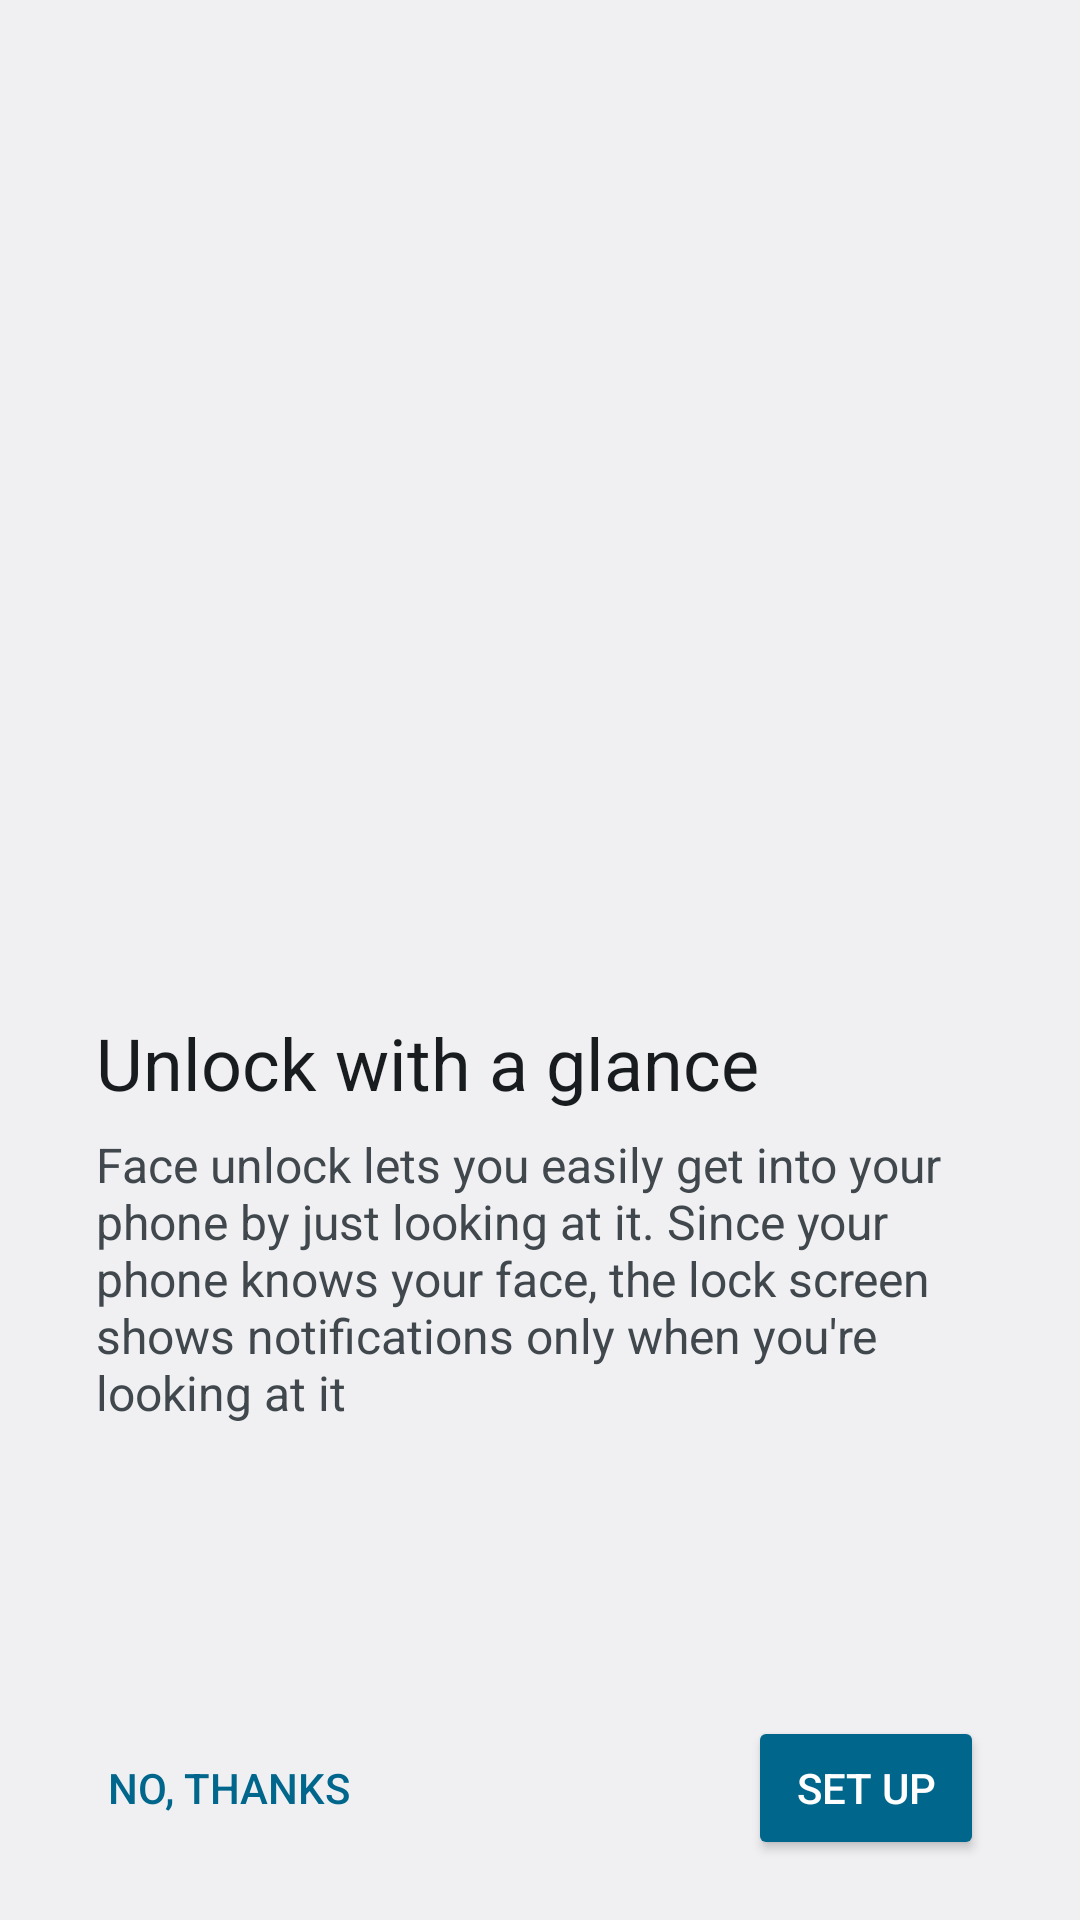

Produce the Android XML layout that renders to this screen, including the resource entries it uses.
<!-- AndroidManifest.xml: activity theme SettingsTheme -->
<!-- res/layout/face_value_prop.xml -->
<?xml version="1.0" encoding="utf-8"?>
<LinearLayout xmlns:android="http://schemas.android.com/apk/res/android"
    android:layout_width="fill_parent"
    android:layout_height="fill_parent"
    android:orientation="vertical">

    <ScrollView
        android:id="@id/sv_root"
        android:layout_width="fill_parent"
        android:layout_height="0.0dip"
        android:layout_weight="1.0">

        <RelativeLayout
            android:layout_width="fill_parent"
            android:layout_height="fill_parent"
            android:paddingStart="@dimen/page_padding_left"
            android:paddingEnd="@dimen/page_padding_right">

            <FrameLayout
                android:id="@+id/fl_anime"
                android:layout_width="fill_parent"
                android:layout_height="@dimen/help_video_height">

                <TextureView
                    android:id="@+id/video"
                    android:layout_width="@dimen/help_video_width"
                    android:layout_height="wrap_content"
                    android:layout_gravity="center_horizontal" />
            </FrameLayout>

            <TextView
                android:id="@+id/tv_header_2"
                android:layout_width="wrap_content"
                android:layout_height="wrap_content"
                android:layout_below="@id/fl_anime"
                android:layout_marginTop="@dimen/setup_header_margin_top"
                android:fontFamily="sans-serif"
                android:text="@string/facelock_setup_notification_title"
                android:textColor="?android:textColorPrimary"
                android:textSize="@dimen/setup_header_text_size" />

            <TextView
                android:layout_width="fill_parent"
                android:layout_height="wrap_content"
                android:layout_below="@id/tv_header_2"
                android:layout_marginTop="@dimen/setup_summary_margin_top"
                android:text="@string/face_value_prop_summary"
                android:textAppearance="@android:style/TextAppearance.Material.Subhead"
                android:textColor="?android:textColorSecondary" />
        </RelativeLayout>
    </ScrollView>

    <LinearLayout
        android:layout_width="fill_parent"
        android:layout_height="wrap_content"
        android:paddingStart="@dimen/page_padding_left_20"
        android:paddingTop="5.0dip"
        android:paddingEnd="@dimen/page_padding_right"
        android:paddingBottom="20.0dip">

        <LinearLayout
            android:layout_width="0.0dip"
            android:layout_height="wrap_content"
            android:layout_weight="1.0">

            <Button
                android:id="@+id/vp_cancel"
                style="@style/SuwGlifButton.Secondary"
                android:layout_width="wrap_content"
                android:layout_height="wrap_content"
                android:text="@string/face_value_prop_cancel" />
        </LinearLayout>

        <LinearLayout
            android:layout_width="0.0dip"
            android:layout_height="wrap_content"
            android:layout_weight="1.0"
            android:gravity="end">

            <Button
                android:id="@+id/vp_next"
                style="@style/SuwGlifButton.Primary"
                android:layout_width="wrap_content"
                android:layout_height="wrap_content"
                android:text="@string/face_value_prop_next" />
        </LinearLayout>
    </LinearLayout>
</LinearLayout>
<!-- resources referenced by this layout -->
<resources>
  <dimen name="help_video_height">330.0dip</dimen>
  <dimen name="help_video_width">330.0dip</dimen>
  <dimen name="page_padding_left">32.0dip</dimen>
  <dimen name="page_padding_left_20">20.0dip</dimen>
  <dimen name="page_padding_right">32.0dip</dimen>
  <dimen name="setup_header_margin_top">8.0dip</dimen>
  <dimen name="setup_header_text_size">24.0sp</dimen>
  <dimen name="setup_summary_margin_top">7.0dip</dimen>
  <string name="face_value_prop_cancel">No, Thanks</string>
  <string name="face_value_prop_next">Set Up</string>
  <string name="face_value_prop_summary">"Face unlock lets you easily get into your phone by just looking at it. Since your phone knows your face, the lock screen shows notifications only when you're looking at it"</string>
  <string name="facelock_setup_notification_title">Unlock with a glance</string>
  <style name="SuwGlifButton.Primary" parent="@android:style/Widget.Material.Button.Colored">
          <item name="android:buttonStyle">@style/SuwGlifButton.Primary</item>
          <item name="android:textColor">@android:color/white</item>
          <item name="android:background">@drawable/bg_btn_next</item>
          <item name="android:paddingLeft">@dimen/suw_glif_button_padding</item>
          <item name="android:paddingRight">@dimen/suw_glif_button_padding</item>
          <item name="android:minWidth">0.0dip</item>
      </style>
  <style name="SuwGlifButton.Secondary" parent="@android:style/Widget.Material.Button.Borderless.Colored">
          <item name="android:theme">@style/SuwGlifButton.Secondary</item>
          <item name="android:buttonStyle">@style/SuwGlifButton.Secondary</item>
          <item name="android:textColor">@color/theme_color</item>
          <item name="android:paddingLeft">@dimen/suw_glif_button_padding</item>
          <item name="android:paddingRight">@dimen/suw_glif_button_padding</item>
          <item name="android:minWidth">0.0dip</item>
          <item name="android:colorControlHighlight">@color/suw_flat_button_highlight</item>
      </style>
  <style name="SettingsTheme" parent="@android:style/Theme.DeviceDefault.Settings">
          <item name="android:windowNoTitle">true</item>
          <item name="android:colorPrimary">@color/theme_color</item>
          <item name="android:colorPrimaryDark">@color/theme_color</item>
          <item name="android:colorSecondary">@color/theme_color</item>
      </style>
  <!-- drawable bg_btn_next (drawable) -->
  <?xml version="1.0" encoding="utf-8"?>
  <inset xmlns:android="http://schemas.android.com/apk/res/android"
      android:insetLeft="@dimen/button_inset_horizontal_material"
      android:insetTop="@dimen/button_inset_vertical_material"
      android:insetRight="@dimen/button_inset_horizontal_material"
      android:insetBottom="@dimen/button_inset_vertical_material">
      <ripple android:color="@android:color/white">
          <item>
              <shape
                  android:shape="rectangle"
                  android:tint="@color/theme_color">
                  <corners android:radius="@dimen/control_corner_material" />
                  <solid android:color="@android:color/white" />
                  <padding
                      android:bottom="@dimen/button_padding_vertical_material"
                      android:left="@dimen/button_padding_horizontal_material"
                      android:right="@dimen/button_padding_horizontal_material"
                      android:top="@dimen/button_padding_vertical_material" />
              </shape>
          </item>
      </ripple>
  </inset>
  <dimen name="suw_glif_button_padding">16.0dip</dimen>
  <color name="theme_color">@*android:color/accent_device_default_light</color>
  <color name="suw_flat_button_highlight">#1f000000</color>
  <dimen name="button_inset_horizontal_material">4.0dip</dimen>
  <dimen name="button_inset_vertical_material">6.0dip</dimen>
  <dimen name="control_corner_material">2.0dip</dimen>
  <dimen name="button_padding_vertical_material">4.0dip</dimen>
  <dimen name="button_padding_horizontal_material">8.0dip</dimen>
</resources>
